Run: headless pygame with SDL's dummy video driver; simulated clock (each Clock.tick advances the game by its frame time, no real sleeping); random seed 0; keys injected as events and as key.get_pressed() state; mouse plan: one left click at the window centre at the start of phase 2, then a move to the lower-right quarter at the start of phase 3.
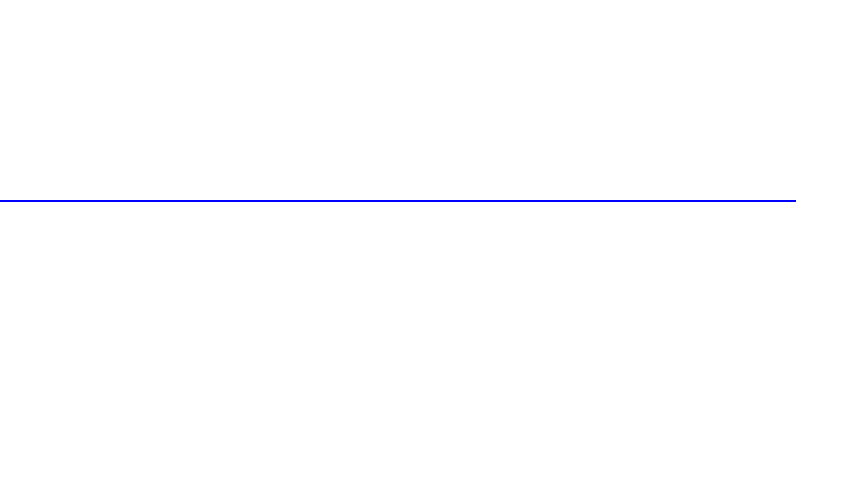
Frame 1 of 4 · flips 1–60 · no input
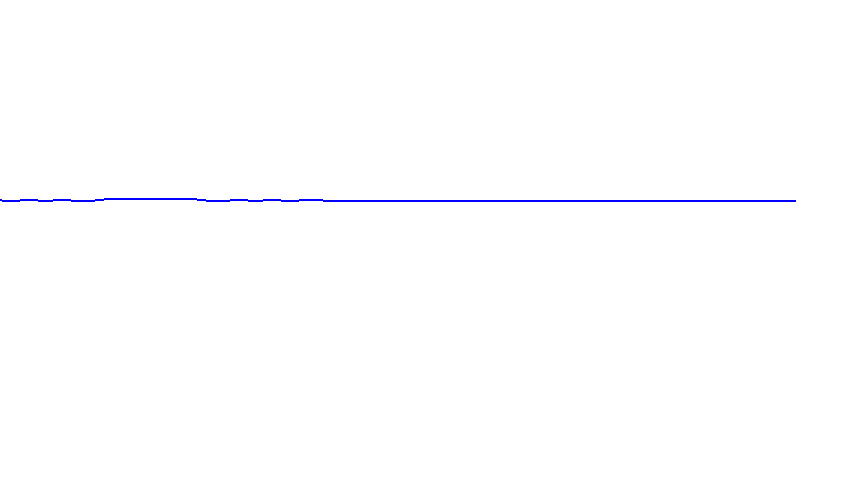
Frame 2 of 4 · flips 61–180 · clicked the window centre · tapped SPACE, RETURN · held RIGHT (→), D
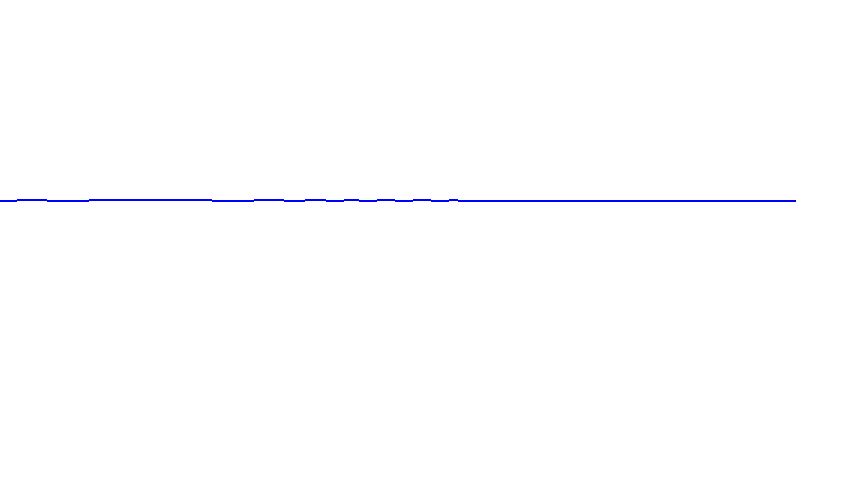
Frame 3 of 4 · flips 181–300 · moved the mouse to the lower-right quarter · held DOWN (↓), S
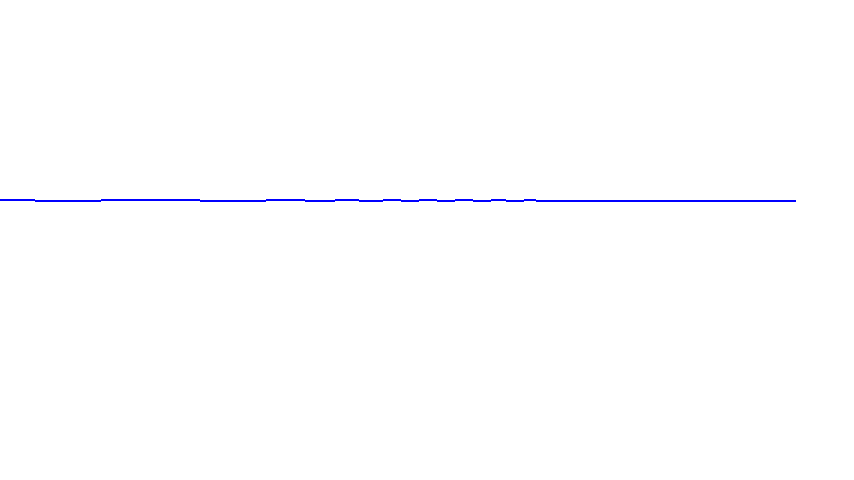
Frame 4 of 4 · flips 301–420 · held LEFT (←), A, UP (↑), W

The pygame program that drew these frames:

import pygame, random
import math as m

from pygame import *

pygame.init()

WINDOW_SIZE = (854, 480)
 
screen = pygame.display.set_mode(WINDOW_SIZE,0,32) # initiate the window

clock = pygame.time.Clock()

font = pygame.font.SysFont("Arial", 18)

class surface_water_particle():
    k = 0.04  # spring constant
    d = 0.08  # damping constant
    def __init__(self, x,y):
        self.x_pos = x
        self.y_pos = y
        self.target_y = y
        self.velocity = 0

    def update(self):
        x = self.y_pos - self.target_y              # displacement of "spring"
        a = -self.k * x - self.d * self.velocity    # unit of acceleration

        self.y_pos += self.velocity
        self.velocity += a

class water():
    
    def __init__(self, x_start, x_end, y_start, y_end, segment_length):
        self.springs = []
        self.x_start = x_start
        self.y_start = y_start
        self.x_end = x_end
        self.y_end = y_end - 10
        for i in range(abs(x_end - x_start) // segment_length):
            self.springs.append(surface_water_particle(i * segment_length + x_start, y_end))

    def update(self, spread):
        passes = 4  # more passes = more splash spreading
        for i in range(len(self.springs)):
            self.springs[i].update() 

        leftDeltas = [0] * len(self.springs)
        rightDeltas = [0] * len(self.springs)
        for p in range(passes):  
            for i in range(0, len(self.springs) -1 ):
                if i > 0:  
                    leftDeltas[i] = spread * (self.springs[i].y_pos - self.springs[i - 1].y_pos)
                    self.springs[i - 1].velocity += leftDeltas[i]
                if i < len(self.springs) - 1:
                    rightDeltas[i] = spread * (self.springs[i].y_pos - self.springs[i + 1].y_pos)
                    self.springs[i + 1].velocity += rightDeltas[i]

            for i in range(0, len(self.springs) -1):
                if i > 0:
                    self.springs[i - 1].y_pos += leftDeltas[i]  # you were updating velocity here!
                if i < len(self.springs) - 1:
                    self.springs[i + 1].y_pos += rightDeltas[i]

               
                
    def splash(self, index, speed):
        if index > 0 and index < len(self.springs) :
            self.springs[index].velocity = speed
                
    def draw(self):
        water_surface = pygame.Surface((abs(self.x_start - self.x_end), abs(self.y_start - self.y_end))).convert_alpha()
        water_surface.fill((0,0,0,0))
        water_surface.set_colorkey((0,0,0,0))
        polygon_points = []
        polygon_points.append((self.x_start, self.y_start))
        for spring in range(len(self.springs)):
            polygon_points.append((water_test.springs[spring].x_pos, water_test.springs[spring].y_pos))
        polygon_points.append((water_test.springs[len(self.springs) - 1].x_pos, self.y_start))

        #pygame.draw.polygon(water_surface, (0,0,255), polygon_points)
        
        for spring in range(0,len(self.springs) - 1):
            pygame.draw.line(screen, (0,0,255), (water_test.springs[spring].x_pos, water_test.springs[spring].y_pos), (water_test.springs[spring + 1].x_pos, water_test.springs[spring + 1].y_pos), 2)

        #water_surface.set_alpha(100)

        return water_surface

def update_fps():
    fps_text = font.render(str(int(clock.get_fps())), 1, pygame.Color("coral"))
    screen.blit(fps_text, (0,0))

water_test = water(0,800,200,200, 3)

while True:
    screen.fill((255,255,255))
    water_test.update(0.025)
    screen.blit(water_test.draw(), (0,0))
    
    for event in pygame.event.get():
        if event.type == QUIT:
            pygame.quit()
        if event.type == MOUSEBUTTONDOWN:
            water_test.splash(50,100)

    pygame.display.update()

    clock.tick(60)
